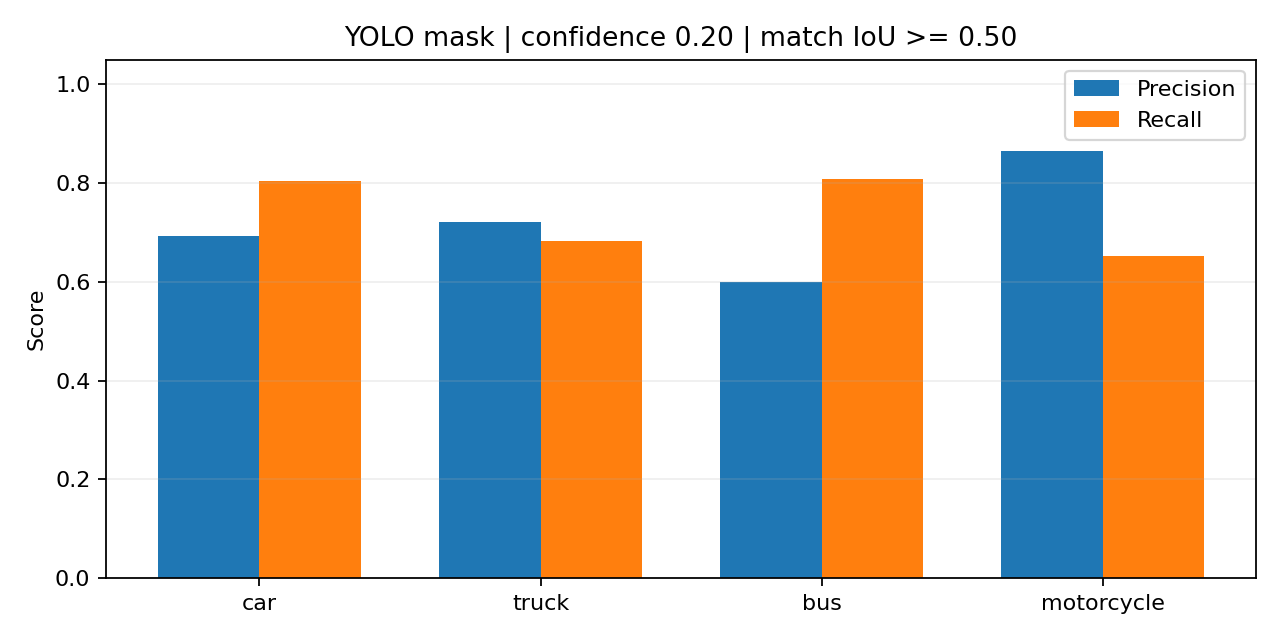

The data file committed next to this chart (first rows):
method, class, images, gt, tp, fp, fn, precision, recall, f1, mean_matched_iou, map50, map50_95
box_detection, car, 100, 179, 142, 66, 37, 0.6827, 0.7933, 0.7339, 0.8719, 0.778, 0.5993
box_detection, truck, 100, 110, 76, 28, 34, 0.7308, 0.6909, 0.7103, 0.9044, 0.6897, 0.5664
box_detection, bus, 100, 26, 21, 14, 5, 0.6, 0.8077, 0.6885, 0.9356, 0.7787, 0.6987
box_detection, motorcycle, 100, 225, 139, 31, 86, 0.8176, 0.6178, 0.7038, 0.8076, 0.6467, 0.3744
bbox_region, car, 100, 179, 136, 72, 43, 0.6538, 0.7598, 0.7028, 0.6842, 0.7454, 0.271
bbox_region, truck, 100, 110, 73, 31, 37, 0.7019, 0.6636, 0.6822, 0.7284, 0.6525, 0.2724
bbox_region, bus, 100, 26, 19, 16, 7, 0.5429, 0.7308, 0.623, 0.7225, 0.6224, 0.2664
bbox_region, motorcycle, 100, 225, 89, 81, 136, 0.5235, 0.3956, 0.4506, 0.6058, 0.3117, 0.06173
convex, car, 100, 179, 142, 66, 37, 0.6827, 0.7933, 0.7339, 0.8362, 0.7816, 0.5319
convex, truck, 100, 110, 73, 31, 37, 0.7019, 0.6636, 0.6822, 0.8558, 0.6569, 0.4519
convex, bus, 100, 26, 21, 14, 5, 0.6, 0.8077, 0.6885, 0.8342, 0.7787, 0.5018
convex, motorcycle, 100, 225, 131, 39, 94, 0.7706, 0.5822, 0.6633, 0.7286, 0.5933, 0.2385
yolo_mask, car, 100, 179, 144, 64, 35, 0.6923, 0.8045, 0.7442, 0.8822, 0.8009, 0.6246
yolo_mask, truck, 100, 110, 75, 29, 35, 0.7212, 0.6818, 0.7009, 0.896, 0.6787, 0.5443
yolo_mask, bus, 100, 26, 21, 14, 5, 0.6, 0.8077, 0.6885, 0.913, 0.7787, 0.6691
yolo_mask, motorcycle, 100, 225, 147, 23, 78, 0.8647, 0.6533, 0.7443, 0.7719, 0.7253, 0.3678
quickhull, car, 100, 179, 142, 66, 37, 0.6827, 0.7933, 0.7339, 0.8599, 0.7832, 0.5697
quickhull, truck, 100, 110, 75, 29, 35, 0.7212, 0.6818, 0.7009, 0.8722, 0.6772, 0.4968
quickhull, bus, 100, 26, 21, 14, 5, 0.6, 0.8077, 0.6885, 0.8697, 0.7787, 0.5608
quickhull, motorcycle, 100, 225, 135, 35, 90, 0.7941, 0.6, 0.6835, 0.7456, 0.6172, 0.278
ograham, car, 100, 179, 142, 66, 37, 0.6827, 0.7933, 0.7339, 0.8599, 0.7832, 0.5697
ograham, truck, 100, 110, 75, 29, 35, 0.7212, 0.6818, 0.7009, 0.8722, 0.6772, 0.4968
ograham, bus, 100, 26, 21, 14, 5, 0.6, 0.8077, 0.6885, 0.8697, 0.7787, 0.5608
ograham, motorcycle, 100, 225, 135, 35, 90, 0.7941, 0.6, 0.6835, 0.7456, 0.6172, 0.278
